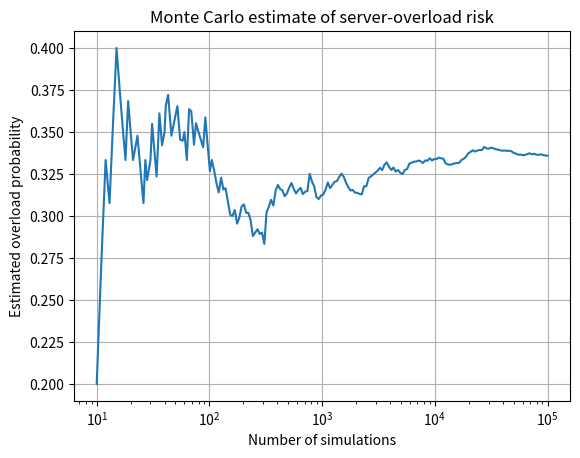

The script that saved this image: (Note: this script raises an exception after producing the figure.)
import numpy as np
import matplotlib.pyplot as plt

rng = np.random.default_rng(42)

capacity = 1000.0
mean_demand = 950.0   # CHANGE: average demand 850 -> 950
std_demand = 120.0
N = 100_000

# Random demand scenarios
demand = rng.normal(mean_demand, std_demand, N)

overloaded = demand > capacity
overload_probability = overloaded.mean()

print(f"Estimated overload probability: {overload_probability:.4%}")
print(f"Number of overload cases: {overloaded.sum()} out of {N}")

# Running probability to show convergence
running_probability = np.cumsum(overloaded) / np.arange(1, N + 1)

indices = np.unique(
    np.logspace(1, np.log10(N), 200).astype(int)
) - 1

plt.semilogx(
    indices + 1,
    running_probability[indices]
)
plt.xlabel("Number of simulations")
plt.ylabel("Estimated overload probability")
plt.title("Monte Carlo estimate of server-overload risk")
plt.grid(True)
plt.savefig("docs/images/Task_20_modified_plot.png", dpi=150)
plt.show()
